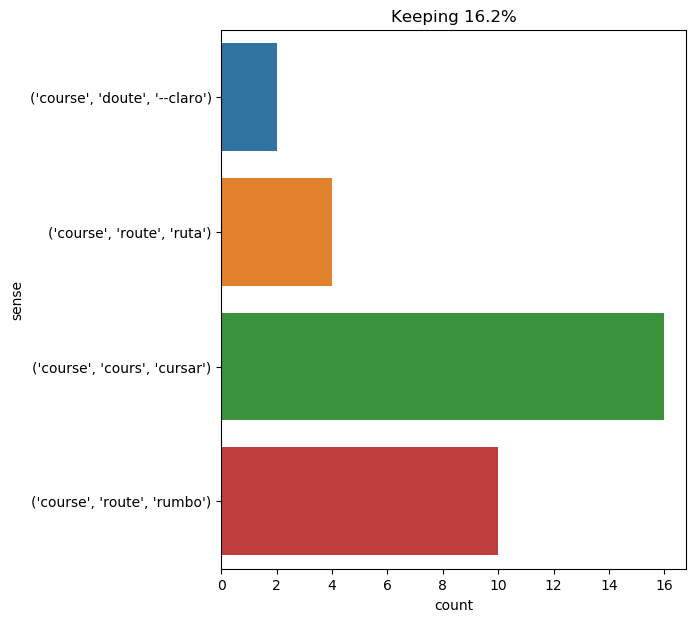

Source data for this figure (header and first rows):
text, ind, sense, label
lincoln island was there , and this fire…, 18, ('course', 'route', 'rumbo'), 0
but how had i left the course of the str…, 6, ('course', 'cours', 'cursar'), 1
the chancellor entered , half smiling , …, 20, ('course', 'cours', 'cursar'), 1
milady in the course of the conversation…, 3, ('course', 'cours', 'cursar'), 1
on january 4 , two days after crossing t…, 53, ('course', 'route', 'ruta'), 2
the situation was indeed dangerous , but…, 32, ('course', 'route', 'rumbo'), 0
in the course of my necessary correspond…, 2, ('course', 'cours', 'cursar'), 1
" it is to be hoped , too , that this is…, 25, ('course', 'route', 'ruta'), 2
towards four o'clock , the navigation of…, 15, ('course', 'cours', 'cursar'), 1
this time , the hunters , instead of fol…, 10, ('course', 'cours', 'cursar'), 1
from the turning which directed its cour…, 6, ('course', 'cours', 'cursar'), 1
this was a misfortune . mr . fogg , in o…, 16, ('course', 'route', 'rumbo'), 0
passepartout 's visage darkened with the…, 42, ('course', 'route', 'rumbo'), 0
near three o'clock in the afternoon on j…, 48, ('course', 'route', 'rumbo'), 0
the dormouse shook its head impatiently …, 17, ('course', 'doute', '--claro'), 3
the dormouse shook its head impatiently …, 20, ('course', 'doute', '--claro'), 3
" bravo , captain ! " i exclaimed . " bu…, 24, ('course', 'route', 'rumbo'), 0
the next day , january 30 , when the nau…, 28, ('course', 'route', 'ruta'), 2
at noon the next day , november 5 , the …, 33, ('course', 'route', 'rumbo'), 0
besides , it might be supposed that in a…, 54, ('course', 'cours', 'cursar'), 1
the direction was indicated by the river…, 9, ('course', 'cours', 'cursar'), 1
for four days until february 3 , the nau…, 33, ('course', 'route', 'ruta'), 2
the flag was run up at half - mast , and…, 33, ('course', 'route', 'rumbo'), 0
but d’artagnan , whose ideas had taken q…, 9, ('course', 'cours', 'cursar'), 1
with this design we changed our course ,…, 6, ('course', 'route', 'rumbo'), 0
divine justice pursued its course ; disa…, 4, ('course', 'cours', 'cursar'), 1
it was impossible even to follow the cou…, 7, ('course', 'cours', 'cursar'), 1
from this point its course was pursued t…, 4, ('course', 'cours', 'cursar'), 1
for two days no one knew what had become…, 32, ('course', 'cours', 'cursar'), 1
the favorite of two kings , immensely ri…, 47, ('course', 'cours', 'cursar'), 1
cyrus harding expected to reach , withou…, 10, ('course', 'cours', 'cursar'), 1
soon keeling island disappeared below th…, 10, ('course', 'route', 'rumbo'), 0
